Dataset: data (GitHub, memoverflow/msopenhack). Classes: axes, boots, carabiners, crampons, gloves, hardshell jackets, harnesses, helmets, insulated jackets, pulleys, rope, tents.

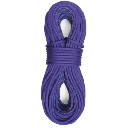
Label: rope

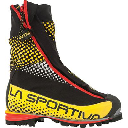
Label: boots

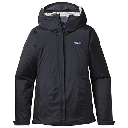
Label: hardshell jackets

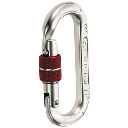
Label: carabiners

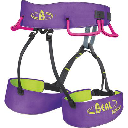
Label: harnesses

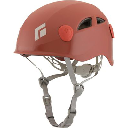
Label: helmets
